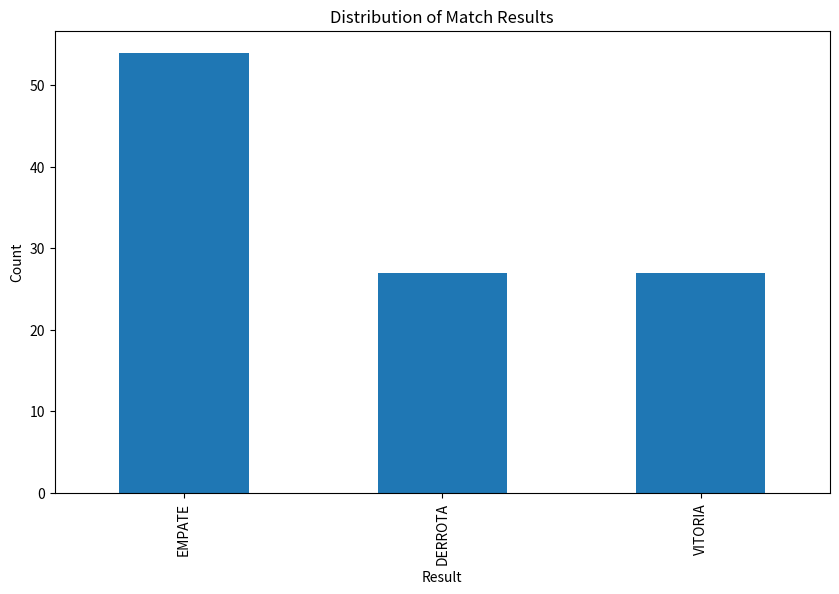
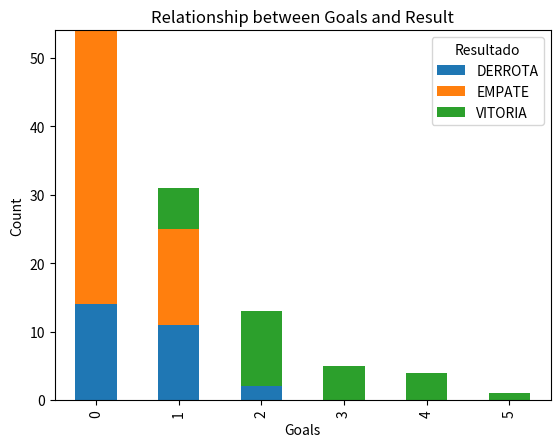

The matplotlib source for these figures, in order:
import pandas as pd
import numpy as np
import matplotlib.pyplot as plt
import seaborn as sns
from io import StringIO

# Define the ARFF content
arff_content = """@relation campeonato_sergipano

@attribute NomeTime {Sergipe, Barra, Dorense, Falcon, Lagarto, América, Confiança, Guarany, Itabaiana, Carmópolis}
@attribute PosseDeBola numeric
@attribute Escanteios numeric
@attribute ChutesAGol numeric
@attribute Impedimentos numeric
@attribute Gols numeric
@attribute Resultado {EMPATE, DERROTA, VITORIA}

@data
Sergipe,65,9,6,1,1,EMPATE
Barra,35,0,2,0,1,EMPATE
Dorense,55,4,1,1,0,DERROTA
Falcon,45,3,5,1,2,VITORIA
Lagarto,55,2,5,0,1,DERROTA
América,45,1,2,0,2,VITORIA
Confiança,60,6,10,2,5,VITORIA
Guarany,40,5,6,3,1,DERROTA
Itabaiana,54,8,3,1,2,VITORIA
Carmópolis,46,1,4,1,1,DERROTA
Dorense,45,1,0,2,0,DERROTA
América,55,5,2,2,1,VITORIA
Barra,43,0,1,0,1,DERROTA
Lagarto,57,2,6,0,4,VITORIA
Sergipe,47,8,2,1,2,VITORIA
Carmópolis,53,4,5,1,1,DERROTA
Guarany,46,7,3,1,1,EMPATE
Itabaiana,54,9,6,1,1,EMPATE
Falcon,53,3,6,0,1,DERROTA
Confiança,47,6,8,0,3,VITORIA
América,45,3,4,2,1,EMPATE
Confiança,55,3,5,0,1,EMPATE
Barra,41,7,2,3,0,DERROTA
Falcon,59,5,4,1,4,VITORIA
Dorense,55,3,3,1,0,EMPATE
Carmópolis,45,5,1,5,0,EMPATE
Lagarto,50,7,10,1,3,VITORIA
Guarany,50,1,5,3,1,DERROTA
Sergipe,48,7,3,0,1,EMPATE
Itabaiana,52,2,4,3,1,EMPATE
Confiança,58,5,7,3,0,EMPATE
Carmópolis,42,2,2,4,0,EMPATE
Barra,55,1,1,0,0,EMPATE
Guarany,55,1,3,1,0,EMPATE
América,45,6,5,0,0,EMPATE
Itabaiana,55,7,5,1,0,EMPATE
Sergipe,58,11,9,1,0,EMPATE
Falcon,42,1,1,1,0,EMPATE
Dorense,45,3,2,2,0,EMPATE
Lagarto,55,4,8,3,0,EMPATE
Lagarto,54,7,4,3,0,EMPATE
Confiança,46,6,7,3,0,EMPATE
Sergipe,45,5,4,0,1,VITORIA
Dorense,55,2,2,1,0,DERROTA
América,60,3,7,1,0,EMPATE
Guarany,40,6,3,4,0,EMPATE
Falcon,59,1,3,0,0,EMPATE
Itabaiana,41,2,6,0,0,EMPATE
Barra,39,5,6,1,3,VITORIA
Carmópolis,61,3,2,3,2,DERROTA
Sergipe,38,1,3,3,0,EMPATE
Confiança,62,6,5,4,0,EMPATE
Lagarto,50,0,5,0,0,EMPATE
Itabaiana,50,0,1,1,0,EMPATE
Dorense,55,2,5,0,0,EMPATE
Guarany,45,2,2,1,0,EMPATE
Falcon,57,8,7,1,0,EMPATE
Carmópolis,43,2,5,1,0,EMPATE
Barra,55,5,9,1,0,EMPATE
América,45,2,3,3,0,EMPATE
Barra,40,1,2,0,0,EMPATE
Confiança,60,4,12,1,0,EMPATE
América,50,3,6,2,0,EMPATE
Carmópolis,50,0,4,0,0,EMPATE
Falcon,45,1,2,0,0,DERROTA
Guarany,55,3,5,0,2,VITORIA
Dorense,40,3,3,1,0,EMPATE
Itabaiana,60,4,8,4,0,EMPATE
Sergipe,51,8,5,3,0,EMPATE
Lagarto,49,8,9,1,0,EMPATE
Confiança,59,7,4,1,0,EMPATE
Itabaiana,41,0,2,0,0,EMPATE
Sergipe,42,0,7,1,4,VITORIA
Guarany,58,2,3,1,0,DERROTA
Lagarto,59,6,7,3,1,EMPATE
Carmópolis,41,0,3,4,1,EMPATE
Barra,48,2,4,2,0,DERROTA
Dorense,52,3,7,1,2,VITORIA
Falcon,63,10,2,1,0,DERROTA
América,37,1,2,4,1,VITORIA
Barra,40,2,3,0,2,DERROTA
Itabaiana,60,2,8,1,4,VITORIA
Dorense,55,2,5,1,2,VITORIA
Confiança,45,1,2,0,1,DERROTA
Falcon,50,2,3,2,0,DERROTA
Lagarto,50,5,6,1,3,VITORIA
Sergipe,53,5,4,3,0,DERROTA
América,47,5,4,1,1,VITORIA
Guarany,60,3,3,1,2,VITORIA
Carmópolis,40,2,4,1,1,DERROTA
Sergipe,56,8,7,0,0,DERROTA
Itabaiana,44,2,2,1,2,VITORIA
Falcon,40,3,4,2,0,EMPATE
Lagarto,60,8,4,0,0,EMPATE
América,42,2,4,2,1,VITORIA
Guarany,58,6,1,0,0,DERROTA
América,57,3,3,0,1,EMPATE
Itabaiana,43,4,4,2,1,EMPATE
Falcon,50,0,4,0,1,DERROTA
Confiança,50,1,4,0,2,VITORIA
América,45,2,5,2,0,DERROTA
Itabaiana,55,2,4,2,1,VITORIA
Falcon,52,3,4,1,0,DERROTA
Confiança,48,1,5,1,3,VITORIA
Confiança,45,7,4,0,2,VITORIA
Itabaiana,55,10,5,2,1,DERROTA
Confiança,42,3,2,0,1,EMPATE
Itabaiana,28,9,5,2,1,EMPATE"""

# Parse ARFF data
lines = arff_content.strip().split('\n')
data_section = False
data_lines = []
attributes = []

for line in lines:
    line = line.strip()
    if line.startswith('@attribute'):
        # Extract attribute name
        attr_name = line.split(' ')[1]
        attributes.append(attr_name)
    elif line == '@data':
        data_section = True
    elif data_section and line:
        data_lines.append(line)

# Convert to Pandas DataFrame
df = pd.DataFrame([line.split(',') for line in data_lines], columns=attributes)

# Display basic information
print("Shape of dataset:", df.shape)
print("\nFirst 5 rows:")
print(df.head())

print("\nSummary statistics:")
# Count values for categorical variables
for column in df.columns:
    print(f"\n{column} value counts:")
    print(df[column].value_counts())
    print(f"{column} distribution percentage:")
    print(df[column].value_counts(normalize=True).mul(100).round(2))

# Analyze relationship between features and target
print("\nRelationship between features and target (Resultado):")
for column in df.columns[:-1]:  # All columns except Resultado
    print(f"\nContingency table for {column} vs Resultado:")
    ct = pd.crosstab(df[column], df['Resultado'], normalize='index').mul(100).round(2)
    print(ct)

# Visualize distribution of the target variable
plt.figure(figsize=(10, 6))
df['Resultado'].value_counts().plot(kind='bar')
plt.title('Distribution of Match Results')
plt.xlabel('Result')
plt.ylabel('Count')
plt.savefig('result_distribution.png')

# Visualize relationship between goals and result
plt.figure(figsize=(10, 6))
pd.crosstab(df['Gols'], df['Resultado']).plot(kind='bar', stacked=True)
plt.title('Relationship between Goals and Result')
plt.xlabel('Goals')
plt.ylabel('Count')
plt.savefig('goals_vs_result.png')

# Analyze team performance
team_results = pd.crosstab(df['NomeTime'], df['Resultado'])
team_results['Total'] = team_results.sum(axis=1)
team_results['Win_Rate'] = (team_results['VITORIA'] / team_results['Total'] * 100).round(2)
team_results = team_results.sort_values('Win_Rate', ascending=False)

print("\nTeam Performance:")
print(team_results)

# Save processed data for later use
df.to_csv('sergipano_processed.csv', index=False)

print("\nData saved to 'sergipano_processed.csv'")